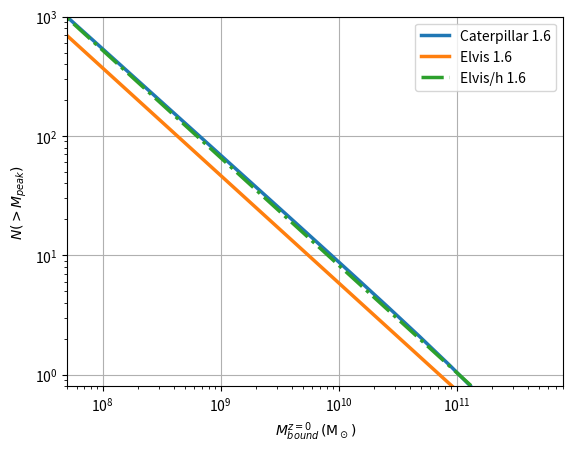
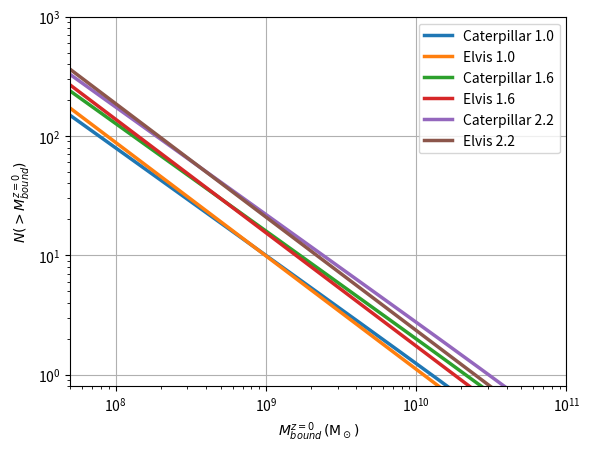

These figures' Python source, in order:
#import matplotlib
#matplotlib.use('Agg')
import matplotlib.pyplot as plt
import numpy as np
#import DwarfMethods as dm
#from PlotParams import *
#import haloutils as htils
#import MTanalysis3 as mta
#import abundance_matching as am

# SHMF for MW size for peak mass
alpha = 1.889667
K = .003906

# SHMF for field halos

def Nsubs_bigger(msub, Mhost,alpha,K):
    return K * Mhost /(alpha-1) * (msub**(1-alpha) - Mhost**(1-alpha))


"""
def peak_ngreater(hpath,cat,haloid,target_halo_mass=1.6e12):
    AE = mta.AllExtantData()
    dataE = AE.read(hpath)
    peak_masses = dataE['max_mass']/cat.h0
    bins_per_dex = 5
    min_mass=7.5; max_mass=np.log10(cat.ix[haloid]['mgrav']/cat.h0)-1.5 # peak mass must be 7.5, or else dataE doesn't hav enough values
    histrange = np.arange(min_mass,max_mass+.01,1./bins_per_dex)
    y_sub = np.array([np.sum(peak_masses > lowmass) for lowmass in 10**histrange])
    y_sub = y_sub*(target_halo_mass)/(cat.ix[haloid]['mgrav']/cat.h0)
    #print y_sub, 'normed to host mass values'
    return 10**histrange, y_sub


def plot_ngreater():
    target_halo_mass = 1.6e12
    hpaths = dm.get_hpaths(field=False)[0:20]  #htils.get_all_halo_paths_lx(lx)
    y_values_full = []
    for hpath, color in zip(hpaths[0:],colorlist[0:len(hpaths)]):
        snap_z0 = htils.get_numsnaps(hpath)-1
        cat=htils.load_rscat(hpath,snap_z0,rmaxcut=False)
        hostID = htils.load_zoomid(hpath)
        x_axis, y_axis = peak_ngreater(hpath,cat,hostID,target_halo_mass)
        y_values_full.append(y_axis)
        plt.plot(x_axis, y_axis, linewidth=1.0,color=color)

"""



"""
mhost = 1.6e12
dm_masses = 10**np.linspace(7,12,20)
ngreater = Nsubs_bigger(dm_masses, mhost, alpha,K)
model = am.GarrisonKimmel()
halo_cd = model.stellar_to_halo_mass(10**6)
mthresh = model.stellar_to_halo_mass(4.5*10**5)
print Nsubs_bigger(halo_cd,mhost,alpha,K), 'nsubs bigger GK14 10**6 Mstar in 1.6e12 host'
print 3.85*( halo_cd / .01 / mhost)**(-.9), 'nsubs bigger GK14 from his paper'


print Nsubs_bigger(mthresh,mhost,alpha,K), 'nsubs bigger GK14 4.5e10**5 Mstar in 1.6e12 host'
print 3.85*( mthresh / .01 / mhost)**(-.9), 'nsubs bigger GK14 from his paper 4.5e5'

ngreater_GK = 3.85*( dm_masses / .01 / mhost)**(-.9)


#plot_ngreater()

plt.vlines(halo_cd, 1,1000)
plt.plot(dm_masses, ngreater,label='Caterpillar',lw=2.5)
plt.plot(dm_masses, ngreater_GK,label='GK',lw=2.5)
#plt.plot(dm_masses, ngreater_GK*1.5,label='GK*1.5')
plt.legend()
plt.xscale('log')
plt.yscale('log')
plt.ylim((.8, 1000 ))
plt.xlim((5*10**7, 8*10**11))
plt.grid()
plt.savefig('compare_to_fig3_elvis')
"""


# for m peak
alpha = 1.889667
K = .003906

dm_masses = 10**np.linspace(7,12,20)
for M in [1.6]:
    ngreater_cater = Nsubs_bigger(dm_masses, 10**12*M, alpha,K)
    ngreater_GK = 3.85*( dm_masses / .01 / (M* 10**12))**(-.9)

    plt.plot(dm_masses, ngreater_cater,label='Caterpillar %.1f' %M,lw=2.5)
    plt.plot(dm_masses, ngreater_GK,label='Elvis %.1f' %M,lw=2.5)
    plt.plot(dm_masses, ngreater_GK/.71,label='Elvis/h %.1f' %M,lw=2.5, ls= '-.')
    
plt.legend()
plt.xscale('log')
plt.yscale('log')
plt.ylim((.8, 1000 ))
plt.xlim((5*10**7, 8*10**11))
plt.ylabel('$N(>M_{peak})$')
plt.xlabel('$ M_{bound}^{z=0} \, (\mathrm{M_\odot})$')
plt.grid()
plt.savefig('compare_to_eq1_elvis')
plt.close()





# for z=0 bound mass
alpha = 1.9
K = .001133
dm_masses = 10**np.linspace(7,12,20)
for M in [1.0,1.6,2.2]:
    ngreater_cater = Nsubs_bigger(dm_masses, 10**12*M, alpha,K)
    ngreater_GK = 1.11*( dm_masses / .01 / (M*10**12))**(-.95)

    plt.plot(dm_masses, ngreater_cater,label='Caterpillar %.1f' %M,lw=2.5)
    plt.plot(dm_masses, ngreater_GK,label='Elvis %.1f' %M,lw=2.5)
    

plt.legend()
plt.xscale('log')
plt.yscale('log')
plt.ylim((.8, 1000 ))
plt.xlim((5*10**7, 10**11))
plt.grid()
plt.ylabel('$N(>M_{bound}^{z=0})$')
plt.xlabel('$ M_{bound}^{z=0} \, (\mathrm{M_\odot})$')
plt.savefig('compare_to_eq2_elvis')
plt.close()
